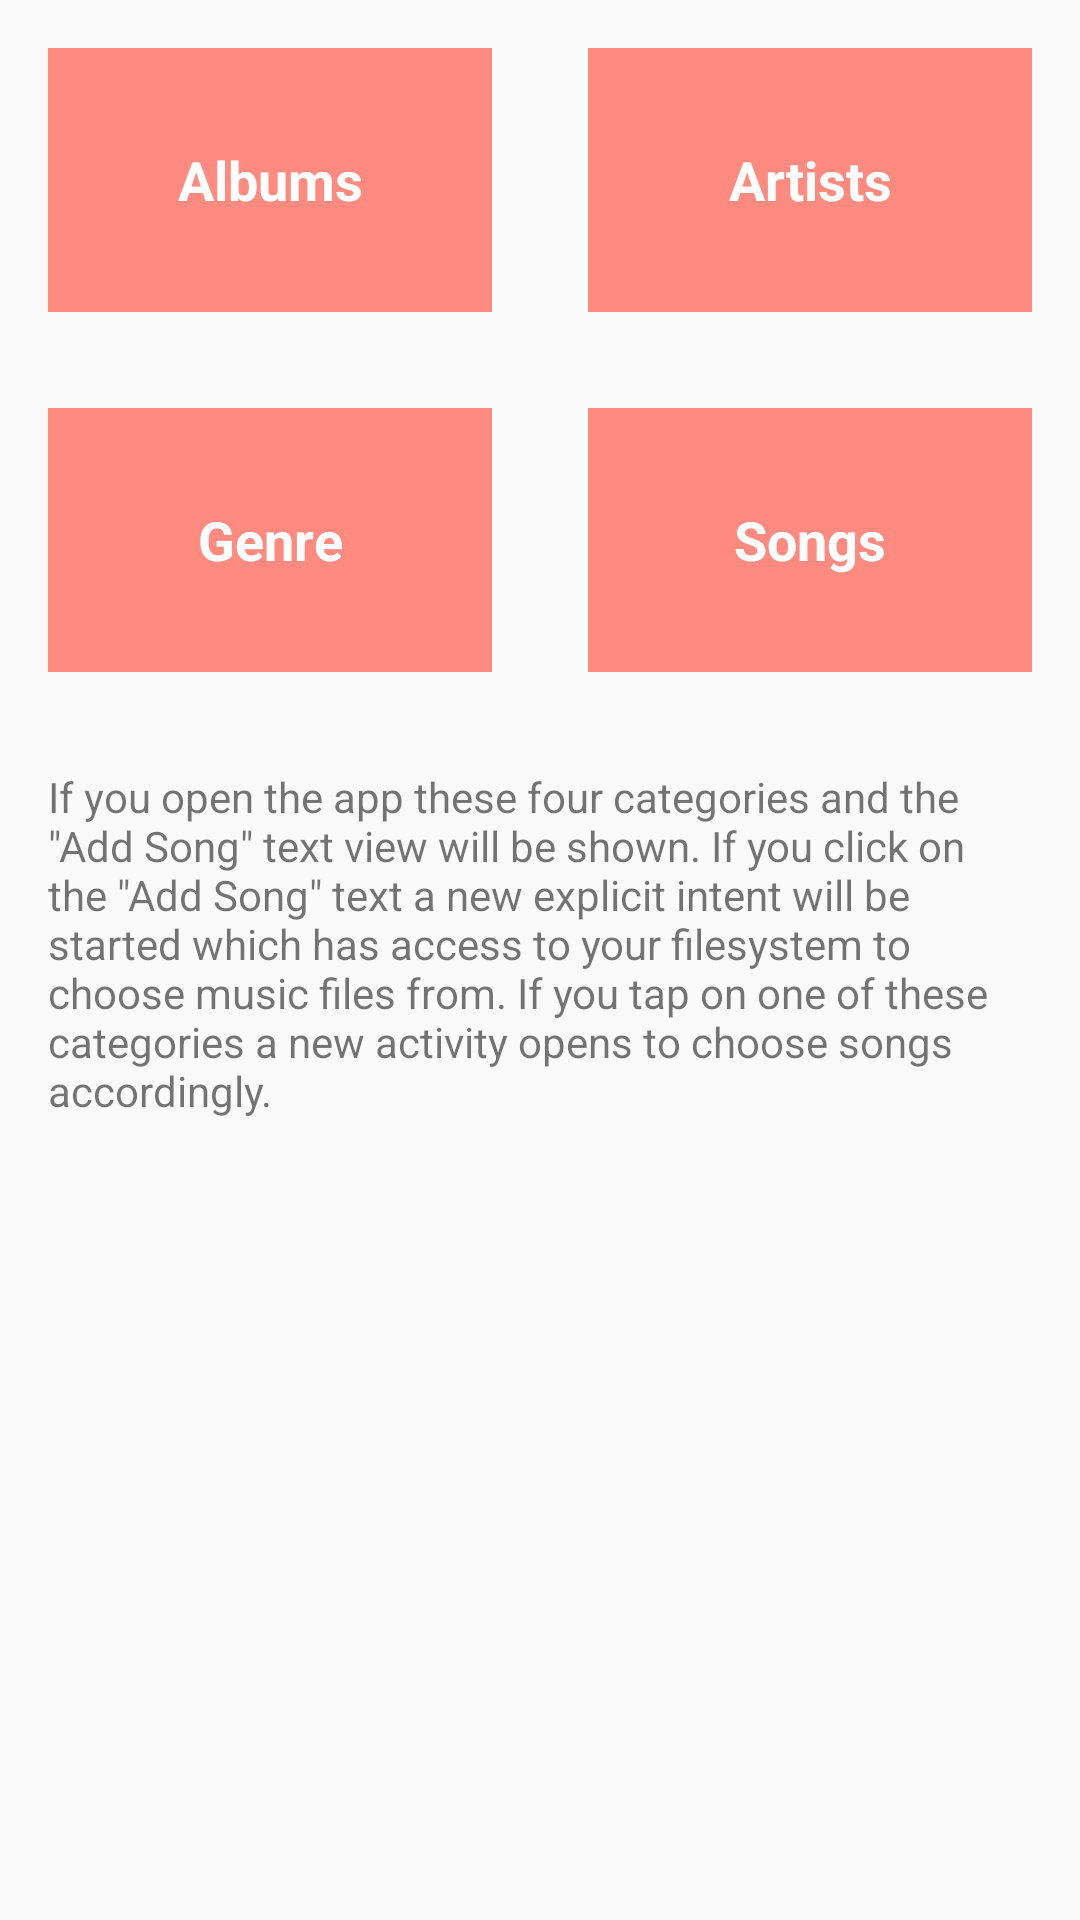

This screen was rendered from an Android layout file. Write that file and the resources it references.
<!-- AndroidManifest.xml: application theme AppTheme -->
<!-- res/layout/activity_main.xml -->
<?xml version="1.0" encoding="utf-8"?>
<ScrollView xmlns:android="http://schemas.android.com/apk/res/android"
    xmlns:tools="http://schemas.android.com/tools"
    android:id="@+id/activity_main"
    android:layout_width="match_parent"
    android:layout_height="match_parent"
    tools:context="io.volcain.android.birdie.MainActivity">

    <RelativeLayout
        android:layout_width="match_parent"
        android:layout_height="wrap_content">

        <LinearLayout
            android:id="@+id/category_1"
            style="@style/LinearLayoutHorizontalStyle">

            <TextView
                android:id="@+id/albums"
                style="@style/CategoryStyle"
                android:tag="@string/category_albums"
                android:text="@string/category_albums" />

            <TextView
                android:id="@+id/artists"
                style="@style/CategoryStyle"
                android:tag="@string/category_artists"
                android:text="@string/category_artists" />
        </LinearLayout>

        <LinearLayout
            android:id="@+id/category_2"
            style="@style/LinearLayoutHorizontalStyle"
            android:layout_below="@id/category_1">

            <TextView
                android:id="@+id/genre"
                style="@style/CategoryStyle"
                android:tag="@string/category_genre"
                android:text="@string/category_genre" />

            <TextView
                android:id="@+id/songs"
                style="@style/CategoryStyle"
                android:tag="@string/category_songs"
                android:text="@string/category_songs" />
        </LinearLayout>

        <LinearLayout
            style="@style/LinearLayoutVerticalStyle"
            android:layout_below="@id/category_2">

            <TextView
                style="@style/TextDescriptionStyle"
                android:text="@string/activity_main_desc" />
        </LinearLayout>
    </RelativeLayout>
</ScrollView>
<!-- resources referenced by this layout -->
<resources>
  <string name="activity_main_desc">If you open the app these four categories and the \"Add Song\" text view will be shown. If you click on the \"Add Song\" text a new explicit intent will be started which has access to your filesystem to choose music files from. If you tap on one of these categories a new activity opens to choose songs accordingly. </string>
  <string name="category_albums">Albums</string>
  <string name="category_artists">Artists</string>
  <string name="category_genre">Genre</string>
  <string name="category_songs">Songs</string>
  <style name="CategoryStyle">
          <item name="android:layout_width">match_parent</item>
          <item name="android:layout_height">@dimen/category_height</item>
          <item name="android:gravity">center</item>
          <item name="android:layout_weight">1</item>
          <item name="android:padding">16dp</item>
          <item name="android:background">@color/color_category</item>
          <item name="android:textColor">@android:color/white</item>
          <item name="android:textStyle">bold</item>
          <item name="android:layout_margin">16dp</item>
          <item name="android:textAppearance">@style/TextAppearance.AppCompat.Medium</item>
      </style>
  <style name="LinearLayoutHorizontalStyle">
          <item name="android:layout_height">match_parent</item>
          <item name="android:layout_width">match_parent</item>
          <item name="android:orientation">horizontal</item>
      </style>
  <style name="LinearLayoutVerticalStyle">
          <item name="android:layout_height">match_parent</item>
          <item name="android:layout_width">match_parent</item>
          <item name="android:orientation">vertical</item>
      </style>
  <style name="TextDescriptionStyle">
          <item name="android:layout_height">match_parent</item>
          <item name="android:layout_width">wrap_content</item>
          <item name="android:layout_margin">16dp</item>
      </style>
  <style name="AppTheme" parent="Theme.AppCompat.Light.DarkActionBar">
          
          <item name="colorPrimary">@color/color_primary</item>
          <item name="colorPrimaryDark">@color/color_primary_dark</item>
          <item name="colorAccent">@color/color_accent</item>
      </style>
  <dimen name="category_height">88dp</dimen>
  <color name="color_category">#FF8A80</color>
  <color name="color_primary">#F44336</color>
  <color name="color_primary_dark">#D32F2F</color>
  <color name="color_accent">#263238</color>
</resources>
